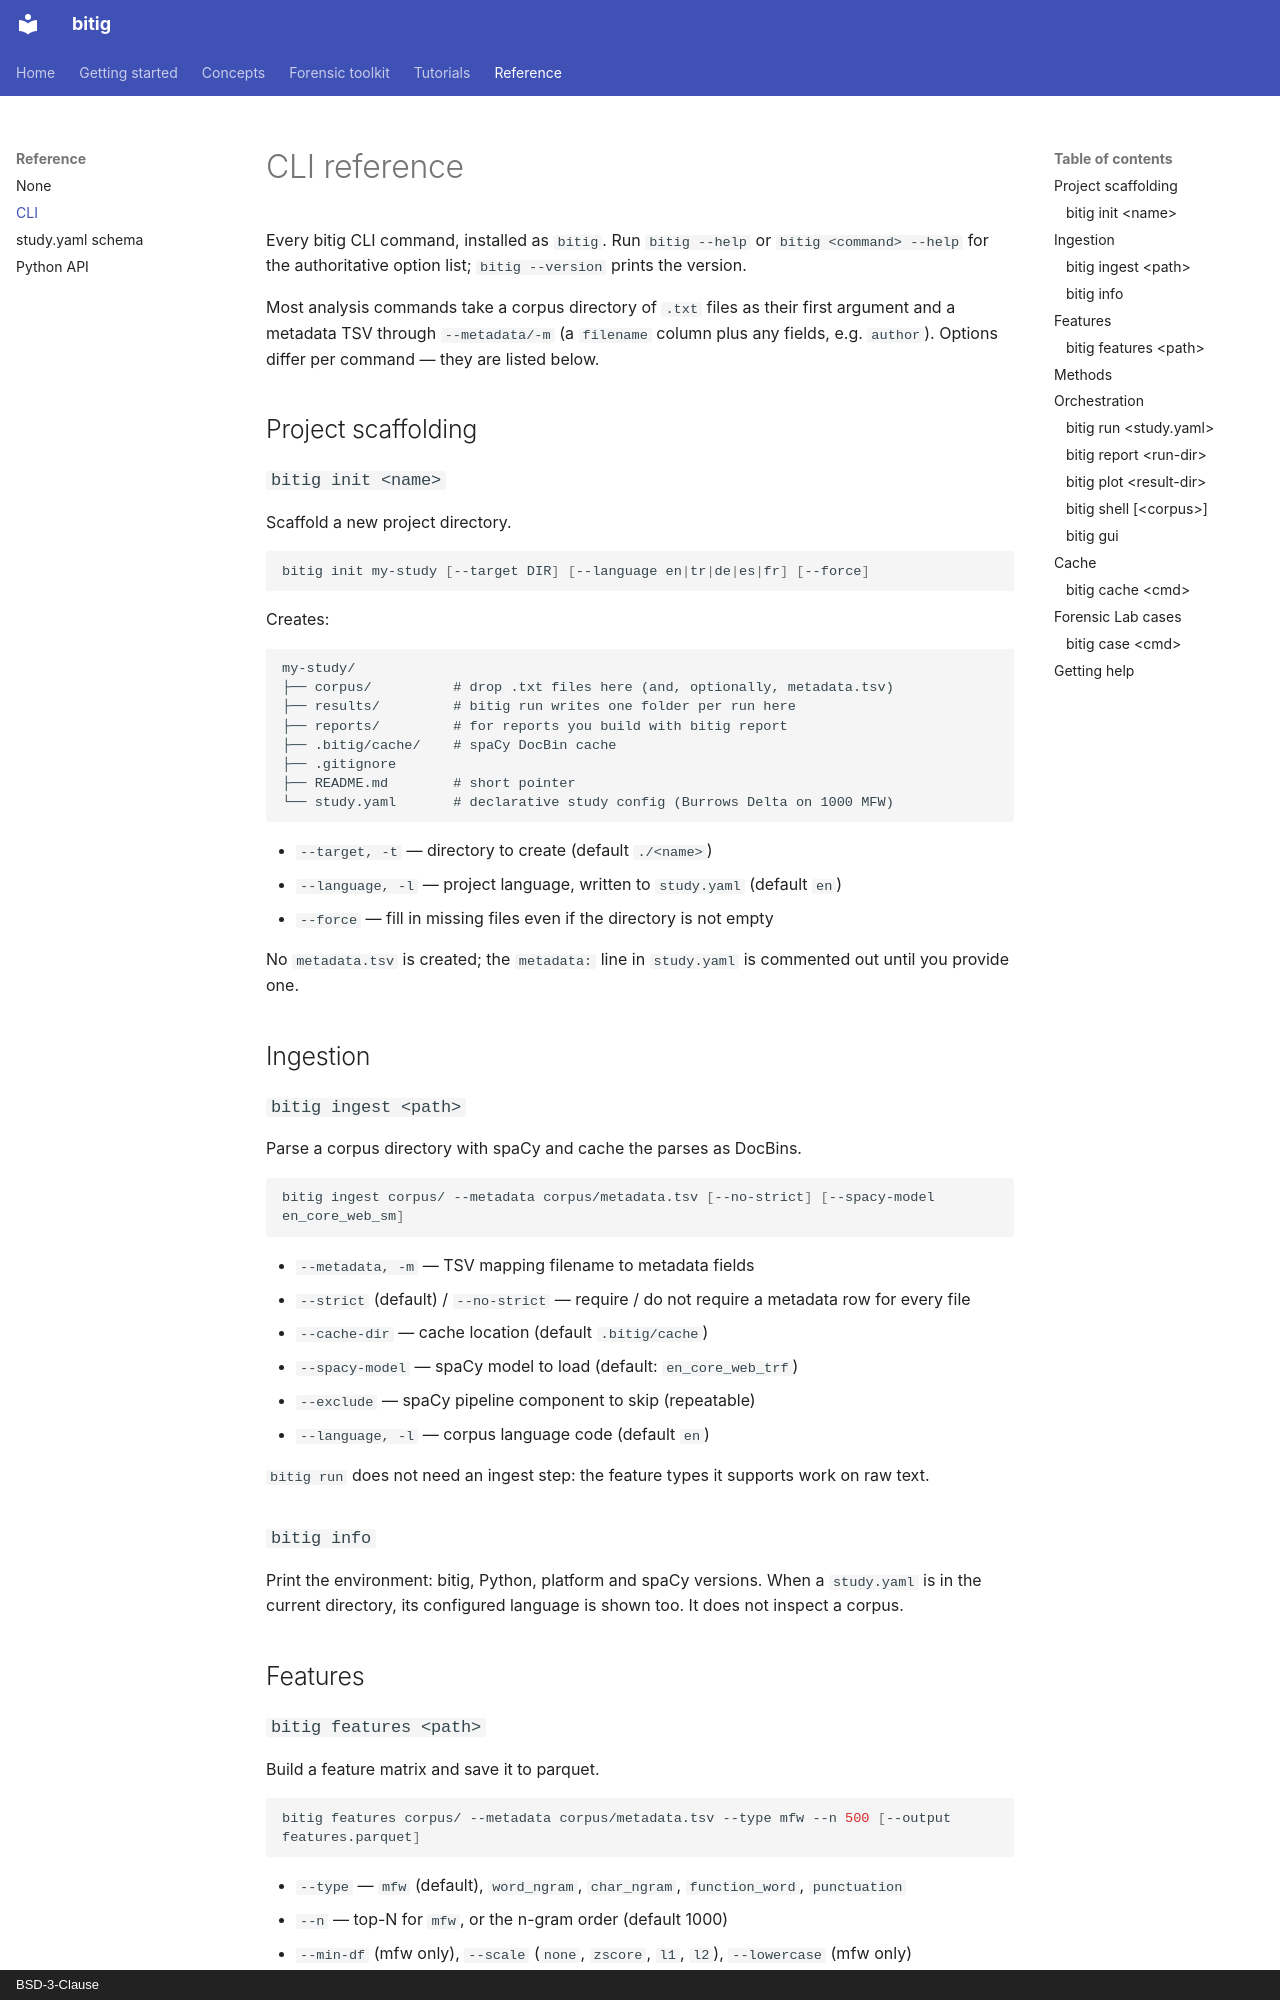

repository: fatihbozdag/bitig · page: reference/cli/index.html · generator: mkdocs · copyright: BSD-3-Clause

# CLI reference

Every bitig CLI command, installed as `bitig`. Run `bitig --help` or `bitig <command> --help`
for the authoritative option list; `bitig --version` prints the version.

Most analysis commands take a corpus directory of `.txt` files as their first argument and a
metadata TSV through `--metadata/-m` (a `filename` column plus any fields, e.g. `author`).
Options differ per command — they are listed below.

## Project scaffolding

### `bitig init <name>`

Scaffold a new project directory.

```bash
bitig init my-study [--target DIR] [--language en|tr|de|es|fr] [--force]
```

Creates:

```
my-study/
├── corpus/          # drop .txt files here (and, optionally, metadata.tsv)
├── results/         # bitig run writes one folder per run here
├── reports/         # for reports you build with bitig report
├── .bitig/cache/    # spaCy DocBin cache
├── .gitignore
├── README.md        # short pointer
└── study.yaml       # declarative study config (Burrows Delta on 1000 MFW)
```

- `--target, -t` — directory to create (default `./<name>`)
- `--language, -l` — project language, written to `study.yaml` (default `en`)
- `--force` — fill in missing files even if the directory is not empty

No `metadata.tsv` is created; the `metadata:` line in `study.yaml` is commented out until you
provide one.

## Ingestion

### `bitig ingest <path>`

Parse a corpus directory with spaCy and cache the parses as DocBins.

```bash
bitig ingest corpus/ --metadata corpus/metadata.tsv [--no-strict] [--spacy-model en_core_web_sm]
```

- `--metadata, -m` — TSV mapping filename to metadata fields
- `--strict` (default) / `--no-strict` — require / do not require a metadata row for every file
- `--cache-dir` — cache location (default `.bitig/cache`)
- `--spacy-model` — spaCy model to load (default: `en_core_web_trf`)
- `--exclude` — spaCy pipeline component to skip (repeatable)
- `--language, -l` — corpus language code (default `en`)

`bitig run` does not need an ingest step: the feature types it supports work on raw text.

### `bitig info`

Print the environment: bitig, Python, platform and spaCy versions. When a `study.yaml` is in
the current directory, its configured language is shown too. It does not inspect a corpus.

## Features

### `bitig features <path>`

Build a feature matrix and save it to parquet.

```bash
bitig features corpus/ --metadata corpus/metadata.tsv --type mfw --n 500 [--output features.parquet]
```

- `--type` — `mfw` (default), `word_ngram`, `char_ngram`, `function_word`, `punctuation`
- `--n` — top-N for `mfw`, or the n-gram order (default 1000)
- `--min-df` (mfw only), `--scale` (`none`, `zscore`, `l1`, `l2`), `--lowercase` (mfw only)
- `--output, -o` — parquet path (default `features.parquet`)

Other extractors (`lexical_diversity`, `readability`, POS and dependency features, embeddings)
are available from `study.yaml` or the Python API, not from this command.
